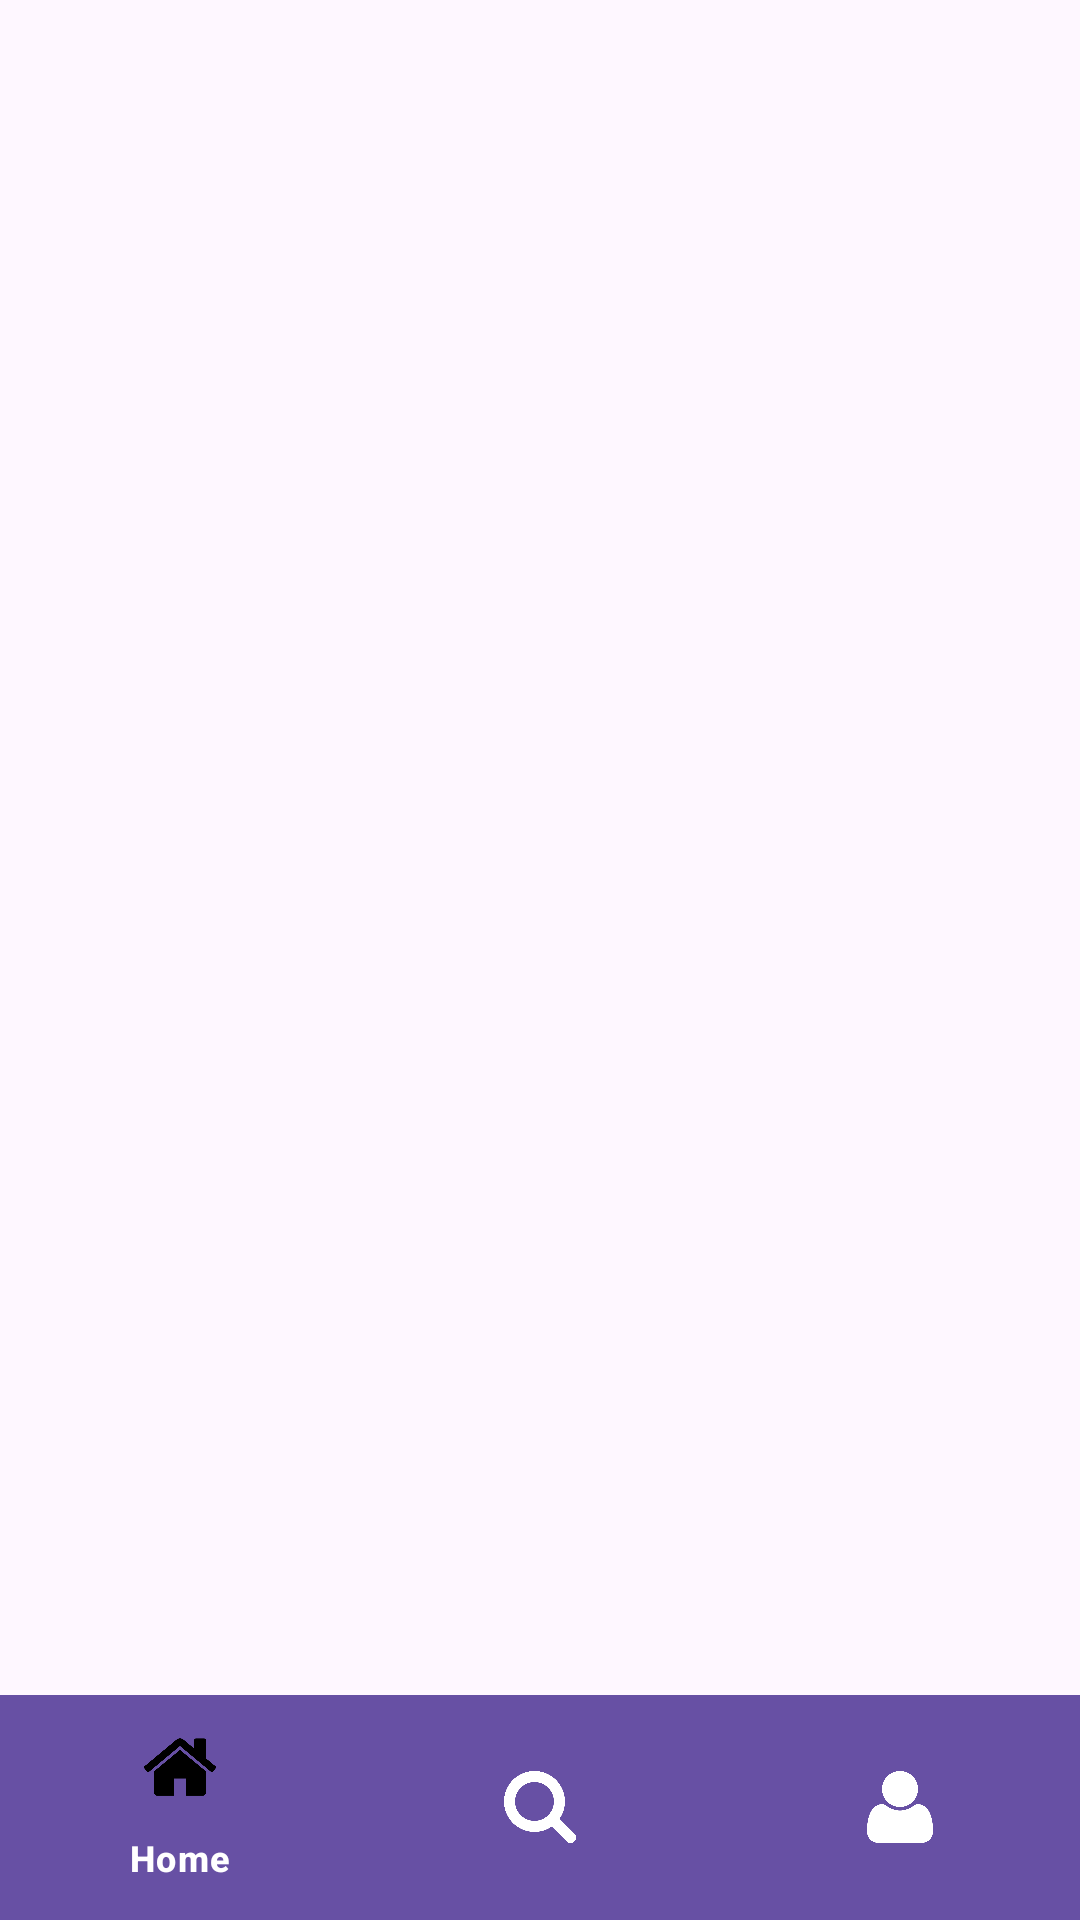

This screen was rendered from an Android layout file. Write that file and the resources it references.
<!-- AndroidManifest.xml: application theme Theme.Projek1 -->
<!-- res/layout/mainlayout.xml -->
<?xml version="1.0" encoding="utf-8"?>
<androidx.constraintlayout.widget.ConstraintLayout
    xmlns:android="http://schemas.android.com/apk/res/android"
    xmlns:app="http://schemas.android.com/apk/res-auto"
    xmlns:tools="http://schemas.android.com/tools"
    android:layout_width="match_parent"
    android:layout_height="match_parent"
    tools:context=".MainActivity">

    <FrameLayout
        android:id="@+id/flFragment"
        android:layout_width="match_parent"
        android:layout_height="0dp"
        app:layout_constraintBottom_toTopOf="@+id/bottomNavigationView"
        app:layout_constraintEnd_toEndOf="parent"
        app:layout_constraintHorizontal_bias="0.5"
        app:layout_constraintStart_toStartOf="parent"
        app:layout_constraintTop_toTopOf="parent" />

    <com.google.android.material.bottomnavigation.BottomNavigationView
        android:id="@+id/bottomNavigationView"
        android:layout_width="match_parent"
        android:layout_height="75dp"
        android:background="#626262"
        android:isScrollContainer="false"
        app:itemBackground="@drawable/colorlol"

        app:itemIconTint="@color/nav_item_color"
        app:itemTextColor="#FFFFFF"
        app:labelVisibilityMode="selected"
        app:layout_constraintBottom_toBottomOf="parent"
        app:layout_constraintEnd_toEndOf="parent"
        app:layout_constraintHorizontal_bias="0.5"
        app:layout_constraintStart_toStartOf="parent"
        app:menu="@menu/bottom_nav_menu" />

</androidx.constraintlayout.widget.ConstraintLayout>
<!-- resources referenced by this layout -->
<resources>
  <!-- drawable colorlol: png bitmap (drawable, 147 bytes) -->
  <style name="Theme.Projek1" parent="Base.Theme.Projek1" />
  <style name="Base.Theme.Projek1" parent="Theme.Material3.DayNight.NoActionBar">
          
          
      </style>
</resources>
